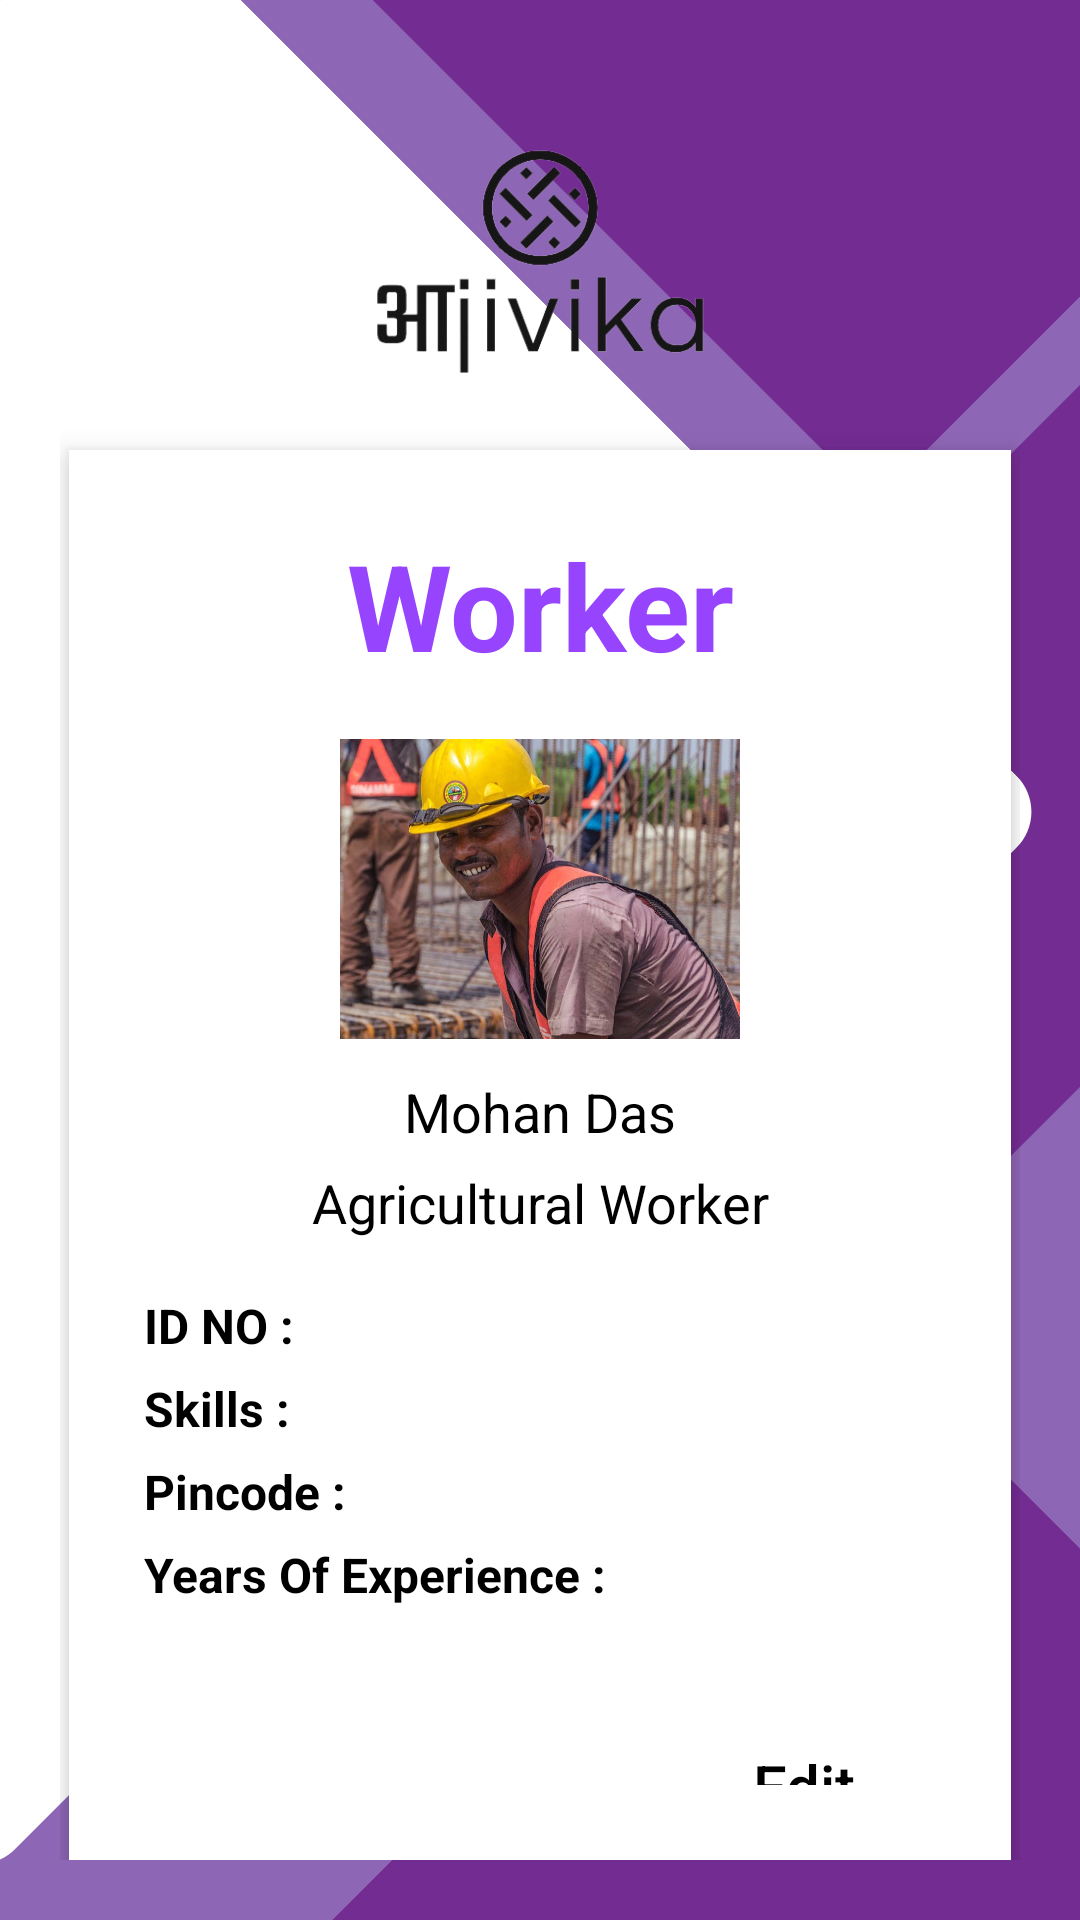

The Android layout XML behind this screen, and the referenced resources:
<!-- AndroidManifest.xml: application theme Theme.TeanInnovators -->
<!-- res/layout/fragment_home_worker.xml -->
<?xml version="1.0" encoding="utf-8"?>
<LinearLayout xmlns:android="http://schemas.android.com/apk/res/android"
    xmlns:app="http://schemas.android.com/apk/res-auto"
    xmlns:tools="http://schemas.android.com/tools"
    android:layout_width="match_parent"
    android:layout_height="match_parent"
    android:orientation="vertical"
    android:background="@drawable/back"
    android:padding="20dp"
    tools:context="com.example.teaninnovators.fragments2.HomeWorkerFragment">

    <ImageView
        android:layout_width="match_parent"
        android:layout_height="130dp"
        app:srcCompat="@drawable/applogo"/>

    <LinearLayout
        android:layout_width="match_parent"
        android:layout_height="wrap_content"
        android:padding="25dp"
        android:layout_marginHorizontal="3dp"
        android:background="@color/white"
        android:elevation="6dp"
        android:orientation="vertical">

        <TextView
            android:layout_width="match_parent"
            android:layout_height="wrap_content"
            android:text="Worker"
            android:textAlignment="center"
            android:textColor="@color/textColor"
            android:textSize="40sp"
            android:layout_marginBottom="18dp"
            android:textStyle="bold"/>
        <ImageView
            android:layout_width="150dp"
            android:layout_height="100dp"
            android:layout_gravity="center"
            android:layout_marginBottom="12dp"
            app:srcCompat="@drawable/scrollviewicon"/>
        <TextView
            android:layout_width="match_parent"
            android:layout_height="wrap_content"
            android:text="@string/mohan_das"
            android:textAlignment="center"
            android:textColor="@color/black"
            android:textSize="18sp"
            android:layout_marginBottom="6dp"
            />
        <TextView
            android:layout_width="match_parent"
            android:layout_height="wrap_content"
            android:text="@string/agricultural_worker"
            android:textAlignment="center"
            android:textColor="@color/black"
            android:textSize="18sp"
            android:layout_marginBottom="18dp"
            />


        <TextView
            android:layout_width="wrap_content"
            android:layout_height="wrap_content"
            android:textSize="16sp"
            android:textColor="@color/black"
            android:layout_marginBottom="6dp"
            android:text="ID NO :"
            android:textStyle="bold"

            />
        <TextView
            android:layout_width="wrap_content"
            android:layout_height="wrap_content"
            android:textSize="16sp"
            android:textColor="@color/black"
            android:layout_marginBottom="6dp"
            android:text="Skills :"
            android:textStyle="bold"

            />
        <TextView
            android:layout_width="wrap_content"
            android:layout_height="wrap_content"
            android:textSize="16sp"
            android:textColor="@color/black"
            android:layout_marginBottom="6dp"
            android:text="Pincode :"
            android:textStyle="bold"

            />
        <TextView
            android:layout_width="wrap_content"
            android:layout_height="wrap_content"
            android:textSize="16sp"
            android:textColor="@color/black"
            android:layout_marginBottom="6dp"
            android:text="@string/years_of_experience"
            android:textStyle="bold"

            />



    <Button android:id="@+id/btnPostJob"
        android:layout_width="wrap_content"
        android:layout_height="wrap_content"
        android:layout_gravity="right"
        android:layout_marginTop="40dp"
        android:background="@drawable/light_blue_circle"
        android:text="@string/edit"
        android:textAllCaps="false"
        android:textColor="@color/black"
        app:backgroundTint="@color/inputBack"
        app:layout_constraintEnd_toEndOf="parent"
        android:textSize="20sp"
        app:layout_constraintHorizontal_bias="0.498"
        app:layout_constraintStart_toStartOf="parent"
        app:layout_constraintTop_toBottomOf="@+id/regPincode"/>

    </LinearLayout>
</LinearLayout>
<!-- resources referenced by this layout -->
<resources>
  <color name="black">#FF000000</color>
  <color name="inputBack">#FF86D0FB</color>
  <color name="textColor">#9744FF</color>
  <color name="white">#FFFFFFFF</color>
  <!-- drawable applogo: png bitmap (drawable, 42460 bytes) -->
  <!-- drawable back: png bitmap (drawable, 28340 bytes) -->
  <!-- drawable scrollviewicon: jpg bitmap (drawable, 156884 bytes) -->
  <string name="agricultural_worker">Agricultural Worker</string>
  <string name="edit">Edit</string>
  <string name="mohan_das">Mohan Das</string>
  <string name="years_of_experience">Years Of Experience :</string>
  <style name="Theme.TeanInnovators" parent="Base.Theme.TeanInnovators" />
  <style name="Base.Theme.TeanInnovators" parent="Theme.Material3.DayNight.NoActionBar">
          
          
      </style>
</resources>
